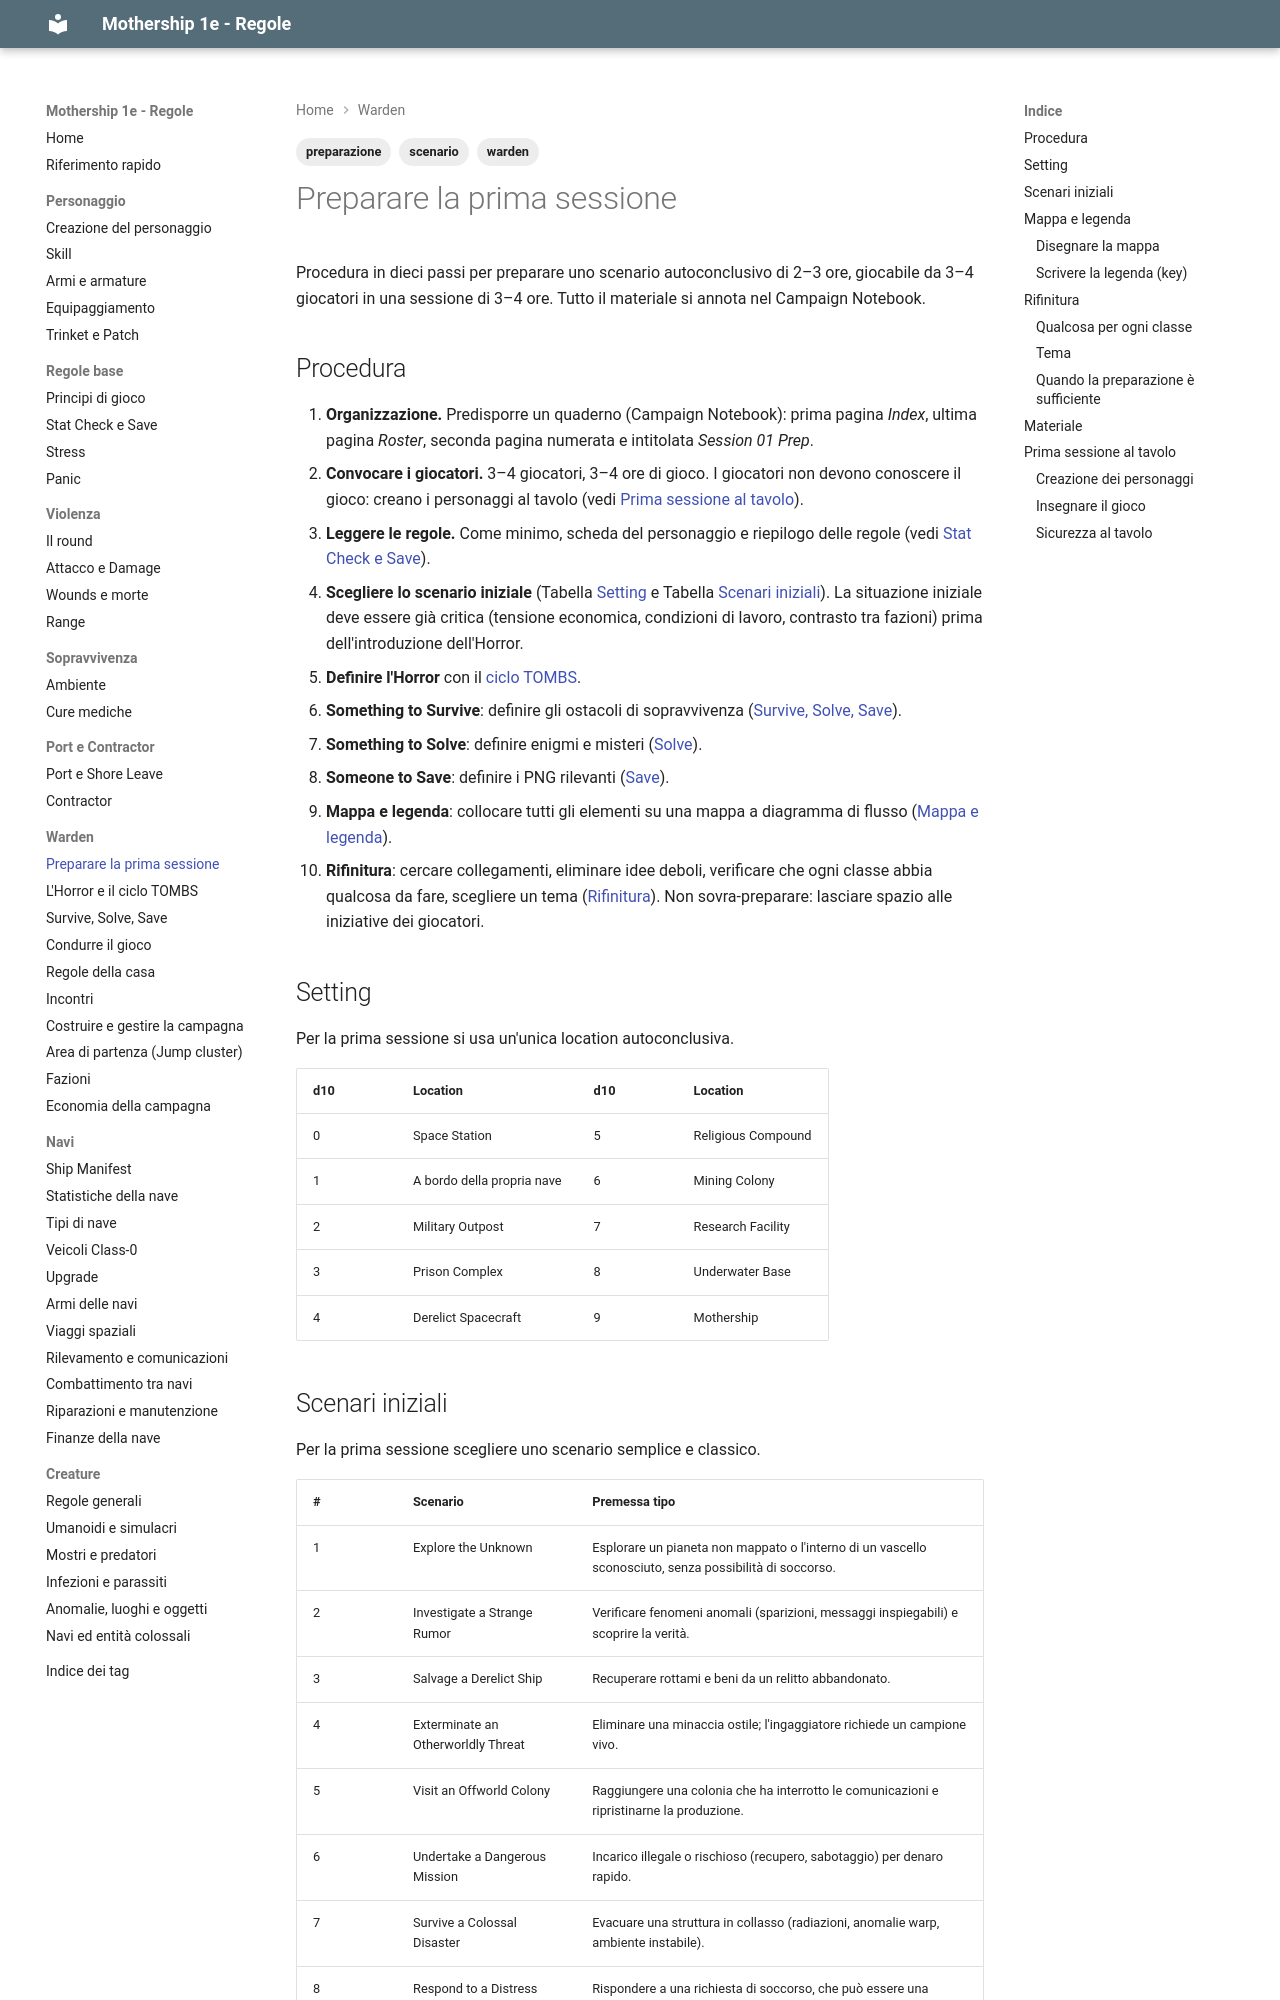

repository: canadese87/MS · page: 06_warden/preparazione/index.html · generator: mkdocs

---
tags:
  - warden
  - preparazione
  - scenario
---

# Preparare la prima sessione

Procedura in dieci passi per preparare uno scenario autoconclusivo di 2–3 ore, giocabile da 3–4 giocatori in una sessione di 3–4 ore. Tutto il materiale si annota nel Campaign Notebook.

## Procedura

1. **Organizzazione.** Predisporre un quaderno (Campaign Notebook): prima pagina *Index*, ultima pagina *Roster*, seconda pagina numerata e intitolata *Session 01 Prep*.
2. **Convocare i giocatori.** 3–4 giocatori, 3–4 ore di gioco. I giocatori non devono conoscere il gioco: creano i personaggi al tavolo (vedi [Prima sessione al tavolo](#prima-sessione-al-tavolo)).
3. **Leggere le regole.** Come minimo, scheda del personaggio e riepilogo delle regole (vedi [Stat Check e Save](../02_regole/check_e_save.md)).
4. **Scegliere lo scenario iniziale** (Tabella [Setting](#setting) e Tabella [Scenari iniziali](#scenari-iniziali)). La situazione iniziale deve essere già critica (tensione economica, condizioni di lavoro, contrasto tra fazioni) prima dell'introduzione dell'Horror.
5. **Definire l'Horror** con il [ciclo TOMBS](orrore.md).
6. **Something to Survive**: definire gli ostacoli di sopravvivenza ([Survive, Solve, Save](survive_solve_save.md#survive)).
7. **Something to Solve**: definire enigmi e misteri ([Solve](survive_solve_save.md#solve)).
8. **Someone to Save**: definire i PNG rilevanti ([Save](survive_solve_save.md#save)).
9. **Mappa e legenda**: collocare tutti gli elementi su una mappa a diagramma di flusso ([Mappa e legenda](#mappa-e-legenda)).
10. **Rifinitura**: cercare collegamenti, eliminare idee deboli, verificare che ogni classe abbia qualcosa da fare, scegliere un tema ([Rifinitura](#rifinitura)). Non sovra-preparare: lasciare spazio alle iniziative dei giocatori.

## Setting

Per la prima sessione si usa un'unica location autoconclusiva.

| d10 | Location | d10 | Location |
|---|---|---|---|
| 0 | Space Station | 5 | Religious Compound |
| 1 | A bordo della propria nave | 6 | Mining Colony |
| 2 | Military Outpost | 7 | Research Facility |
| 3 | Prison Complex | 8 | Underwater Base |
| 4 | Derelict Spacecraft | 9 | Mothership |
